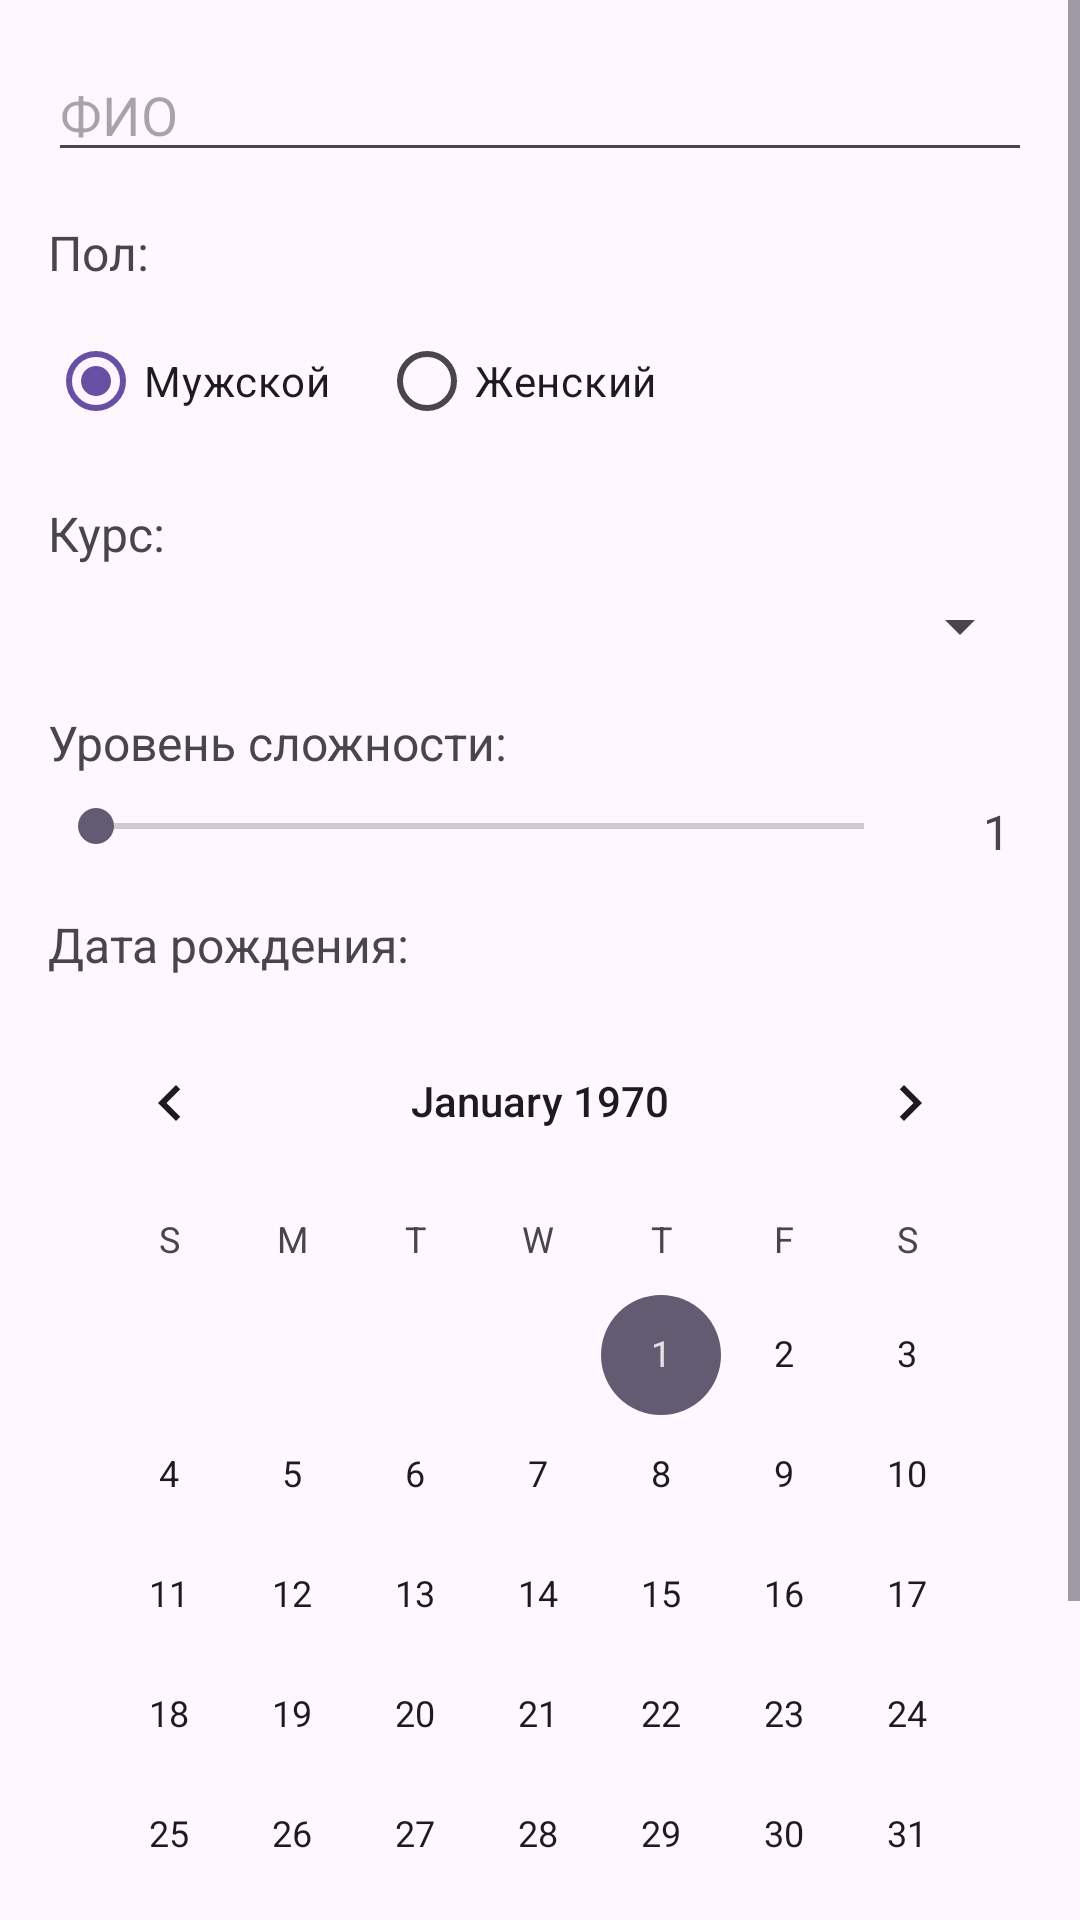

This screen was rendered from an Android layout file. Write that file and the resources it references.
<!-- AndroidManifest.xml: application theme Theme.BugGame -->
<!-- res/layout/tab_registration.xml -->
<?xml version="1.0" encoding="utf-8"?>
<ScrollView xmlns:android="http://schemas.android.com/apk/res/android"
    xmlns:tools="http://schemas.android.com/tools"
    android:layout_width="match_parent"
    android:layout_height="match_parent"
    tools:context=".MainActivity">

    <LinearLayout
        android:layout_width="match_parent"
        android:layout_height="wrap_content"
        android:orientation="vertical"
        android:padding="16dp">

        <EditText
            android:id="@+id/editTextFullName"
            android:layout_width="match_parent"
            android:layout_height="wrap_content"
            android:hint="@string/full_name_hint"
            android:inputType="textPersonName"
            android:layout_marginBottom="16dp" />

        <TextView
            android:layout_width="wrap_content"
            android:layout_height="wrap_content"
            android:text="@string/gender_label"
            android:textSize="16sp"
            android:layout_marginBottom="8dp" />

        <RadioGroup
            android:id="@+id/radioGroupGender"
            android:layout_width="match_parent"
            android:layout_height="wrap_content"
            android:orientation="horizontal"
            android:layout_marginBottom="16dp">

            <RadioButton
                android:id="@+id/radioMale"
                android:layout_width="wrap_content"
                android:layout_height="wrap_content"
                android:text="@string/male"
                android:checked="true" />

            <RadioButton
                android:id="@+id/radioFemale"
                android:layout_width="wrap_content"
                android:layout_height="wrap_content"
                android:text="@string/female"
                android:layout_marginStart="16dp" />

        </RadioGroup>

        <TextView
            android:layout_width="wrap_content"
            android:layout_height="wrap_content"
            android:text="@string/course_label"
            android:textSize="16sp"
            android:layout_marginBottom="8dp" />

        <Spinner
            android:id="@+id/spinnerCourse"
            android:layout_width="match_parent"
            android:layout_height="wrap_content"
            android:layout_marginBottom="16dp" />

        <TextView
            android:layout_width="wrap_content"
            android:layout_height="wrap_content"
            android:text="@string/difficulty_label"
            android:textSize="16sp"
            android:layout_marginBottom="8dp" />

        <LinearLayout
            android:layout_width="match_parent"
            android:layout_height="wrap_content"
            android:orientation="horizontal"
            android:layout_marginBottom="16dp">

            <SeekBar
                android:id="@+id/seekBarDifficulty"
                android:layout_width="0dp"
                android:layout_height="wrap_content"
                android:layout_weight="1"
                android:max="4"
                android:progress="0" />

            <TextView
                android:id="@+id/textViewDifficulty"
                android:layout_width="wrap_content"
                android:layout_height="wrap_content"
                android:text="1"
                android:textSize="16sp"
                android:layout_marginStart="16dp"
                android:minWidth="24dp"
                android:gravity="center" />

        </LinearLayout>

        <TextView
            android:layout_width="wrap_content"
            android:layout_height="wrap_content"
            android:text="@string/birth_date_label"
            android:textSize="16sp"
            android:layout_marginBottom="8dp" />

        <CalendarView
            android:id="@+id/calendarView"
            android:layout_width="match_parent"
            android:layout_height="wrap_content"
            android:layout_marginBottom="16dp" />

        <Button
            android:id="@+id/buttonShow"
            android:layout_width="match_parent"
            android:layout_height="wrap_content"
            android:text="@string/show_button"
            android:layout_marginBottom="16dp" />

        <TextView
            android:id="@+id/textViewResult"
            android:layout_width="match_parent"
            android:layout_height="wrap_content"
            android:textSize="16sp"
            android:layout_marginBottom="16dp"
            android:visibility="gone" />

        <ImageView
            android:id="@+id/imageViewZodiac"
            android:layout_width="100dp"
            android:layout_height="100dp"
            android:layout_gravity="center"
            android:contentDescription="@string/zodiac_sign"
            android:visibility="gone" />

    </LinearLayout>

</ScrollView>
<!-- resources referenced by this layout -->
<resources>
  <string name="birth_date_label">Дата рождения:</string>
  <string name="course_label">Курс:</string>
  <string name="difficulty_label">Уровень сложности:</string>
  <string name="female">Женский</string>
  <string name="full_name_hint">ФИО</string>
  <string name="gender_label">Пол:</string>
  <string name="male">Мужской</string>
  <string name="show_button">Зарегистрироваться</string>
  <string name="zodiac_sign">Знак зодиака</string>
  <style name="Theme.BugGame" parent="Base.Theme.BugGame" />
  <style name="Base.Theme.BugGame" parent="Theme.Material3.DayNight.NoActionBar">
          
          
      </style>
</resources>
